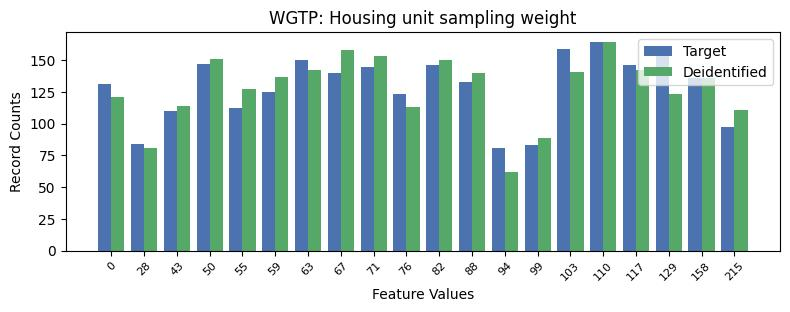

Data behind this chart, as committed beside it:
, WGTP, count_target, count_deidentified
0, 15, 164, 164
1, 14, 159, 141
2, 17, 156, 123
3, 6, 150, 142
4, 3, 147, 151
5, 10, 146, 150
6, 16, 146, 142
7, 8, 145, 153
8, 7, 140, 158
9, 18, 136, 136
10, 11, 133, 140
11, 0, 131, 121
12, 5, 125, 137
13, 9, 123, 113
14, 4, 112, 127
15, 2, 110, 114
16, 19, 97, 111
17, 1, 84, 81
18, 13, 83, 89
19, 12, 81, 62
